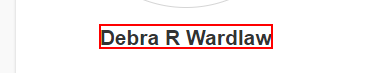
Task: Save data obtained from website and write to excel spreadsheet.
Workflow: Main

Step 1: get-text from the text

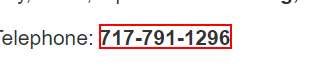
Step 2: get-text from the text

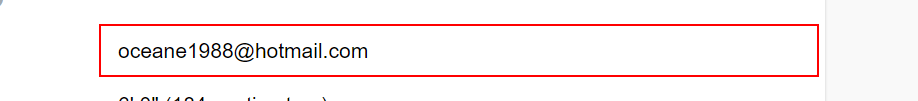
Step 3: get-text from the editable text in window 'Fake Person/Name Generator | User Identity, Account and Profile *' (chrome.exe)

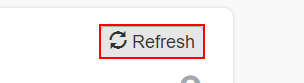
Step 4: click on the link 'Refresh'